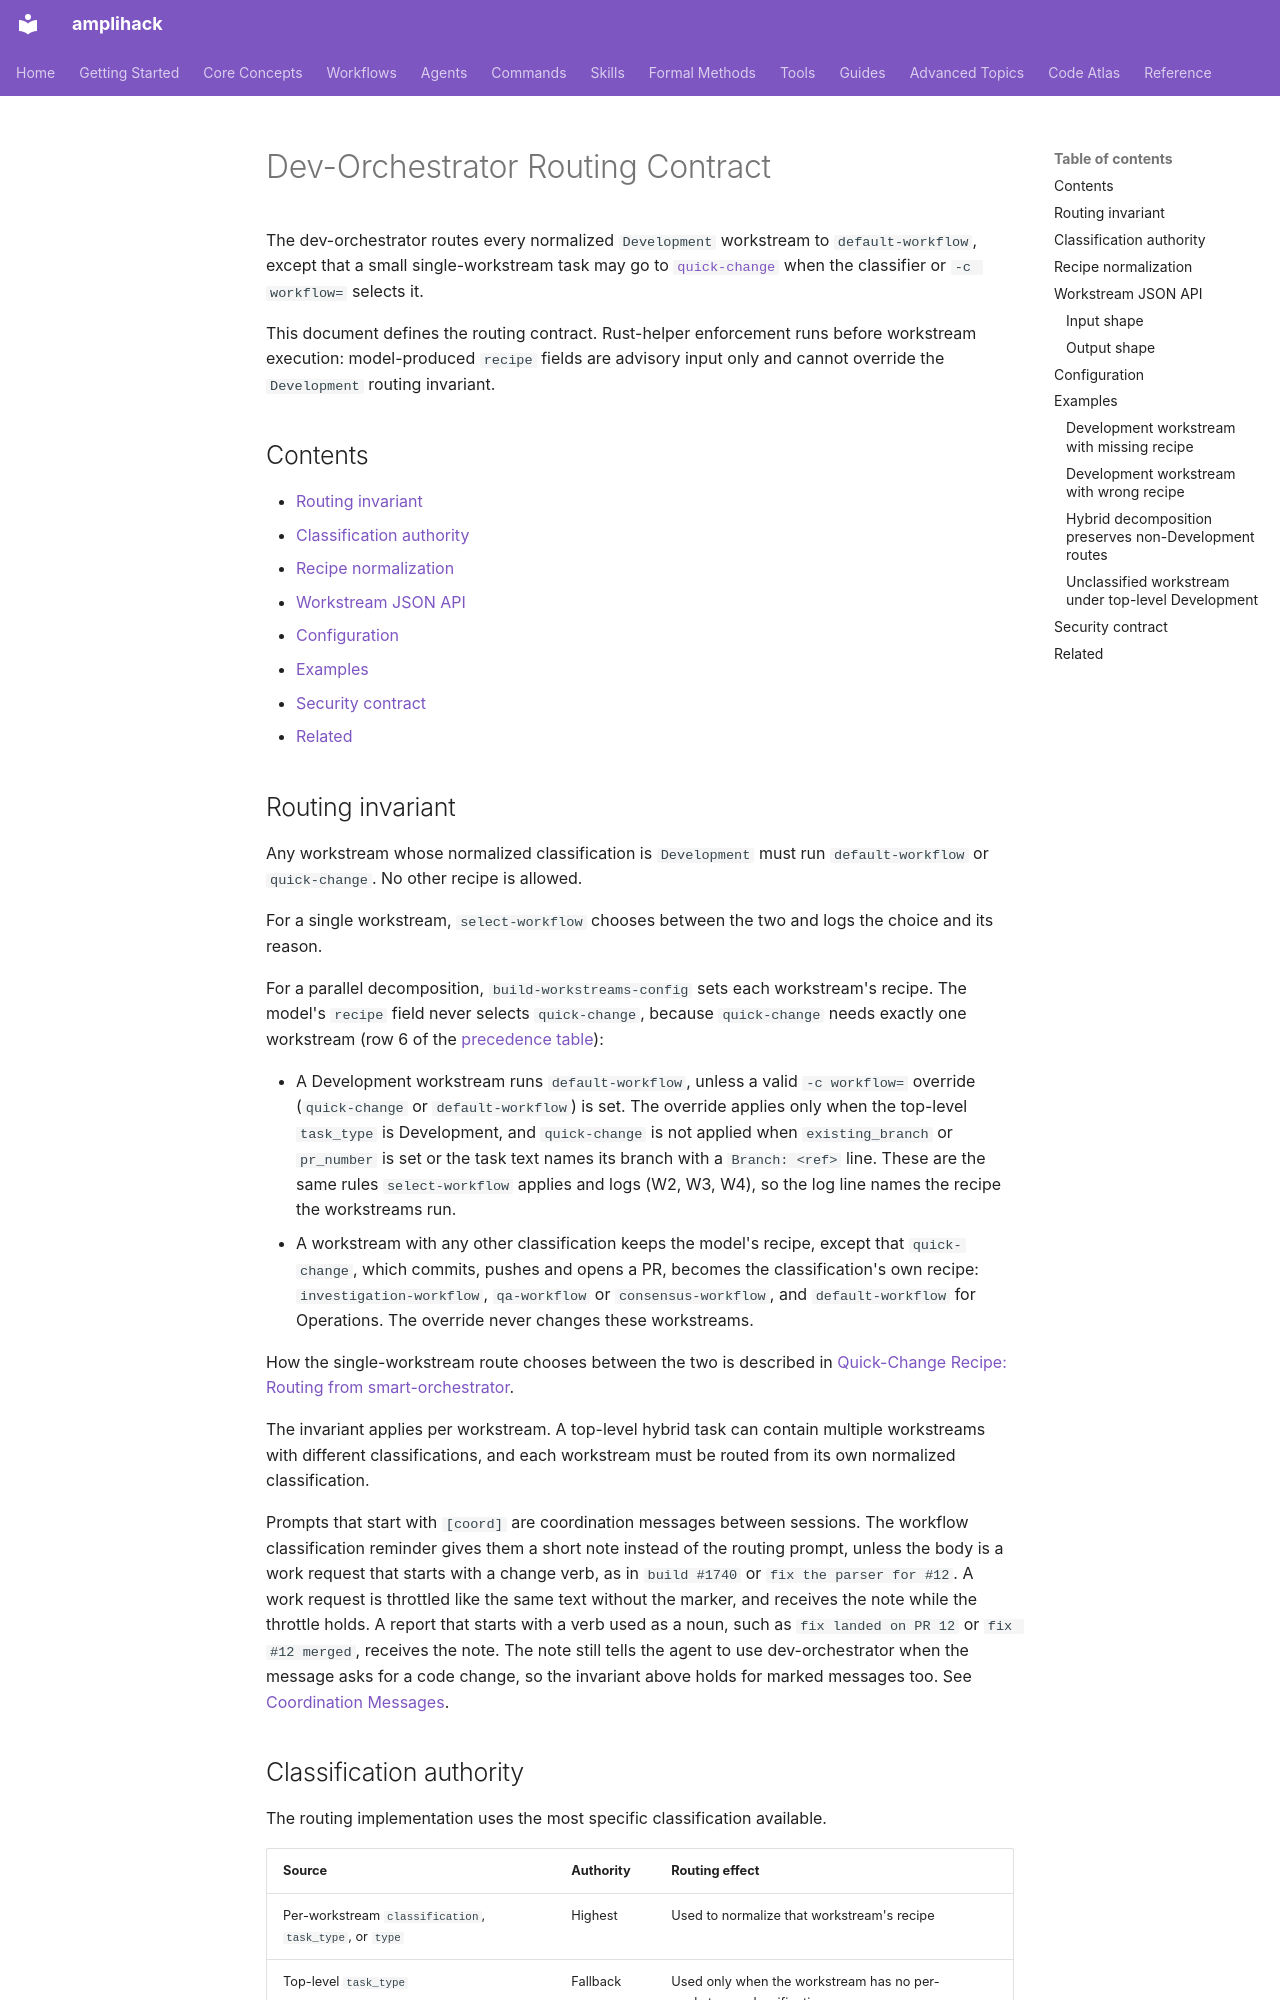

repository: rysweet/amplihack-rs · page: reference/dev-orchestrator-routing/index.html · generator: mkdocs

---
title: Dev-Orchestrator Routing Contract
description: Deterministic routing rules for smart-orchestrator task and workstream execution.
last_updated: 2026-10-29
review_schedule: quarterly
owner: amplihack
doc_type: reference
---

# Dev-Orchestrator Routing Contract

The dev-orchestrator routes every normalized `Development` workstream to `default-workflow`, except that a small single-workstream task may go to [`quick-change`](./quick-change-recipe.md) when the classifier or `-c workflow=` selects it.

This document defines the routing contract. Rust-helper enforcement runs before workstream execution: model-produced `recipe` fields are advisory input only and cannot override the `Development` routing invariant.

## Contents

- [Routing invariant](#routing-invariant)
- [Classification authority](#classification-authority)
- [Recipe normalization](#recipe-normalization)
- [Workstream JSON API](#workstream-json-api)
- [Configuration](#configuration)
- [Examples](#examples)
- [Security contract](#security-contract)
- [Related](#related)
